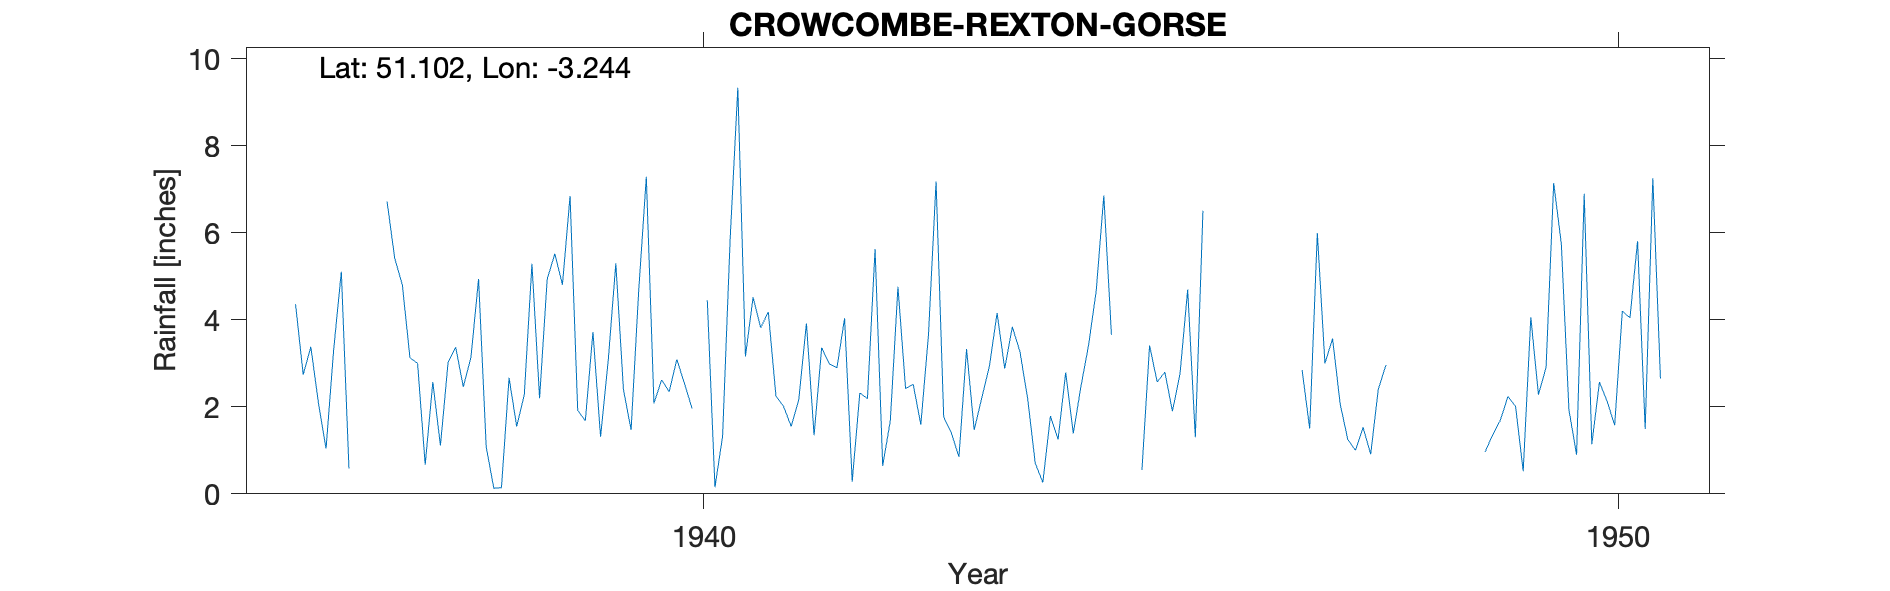

Values plotted in this chart, from the file beside it:
CROWCOMBE-REXTON-GORSE, , , , , , , , , , , , , , , , , , , , 
Grid ref, ST129343, Long, -3.244, Lat, 51.1, Elevation, 530, ft, , , , , , , , , , , , 
Station no, 2088/5, , , , , , , , , , , , , , , , , , , 
, 1931, 1932, 1933, 1934, 1935, 1936, 1937, 1938, 1939, 1940, 1941, 1942, 1943, 1944, 1945, 1946, 1947, 1948, 1949, 1950
January, , , , , , 4.36, 6.72, 4.94, 6.85, 2.62, 4.52, 4.04, 7.18, 2.21, , , 2.85, , 0.96, 0.9
February, , , , , , 2.74, 5.42, 1.08, 1.92, 2.35, 3.82, 0.28, 1.77, 0.71, , , 1.5, , 1.36, 6.9
March, , , , , , 3.38, 4.81, 0.13, 1.68, 3.09, 4.18, 2.32, 1.4, 0.26, , , 6, , 1.69, 1.14
April, , , , , , 2.09, 3.13, 0.14, 3.72, 2.54, 2.25, 2.19, 0.85, 1.79, 0.55, , 3, , 2.24, 2.57
May, , , , , , 1.04, 3, 2.67, 1.31, 1.96, 2.01, 5.63, 3.33, 1.25, 3.41, , 3.57, , 2.01, 2.13
June, , , , , , 3.32, 0.67, 1.55, 3.06, , 1.55, 0.64, 1.47, 2.79, 2.57, , 2.06, , 0.52, 1.58
July, , , , , , 5.11, 2.57, 2.28, 5.3, 4.45, 2.17, 1.68, 2.21, 1.39, 2.8, , 1.25, , 4.06, 4.2
August, , , , , , 0.58, 1.11, 5.29, 2.4, 0.15, 3.92, 4.76, 2.94, 2.47, 1.9, , 1, , 2.28, 4.05
September, , , , , , , 3.02, 2.2, 1.47, 1.32, 1.35, 2.42, 4.16, 3.42, 2.77, , 1.53, , 2.91, 5.81
October, , , , , , , 3.37, 4.94, 4.67, 5.88, 3.36, 2.52, 2.88, 4.66, 4.7, , 0.91, , 7.15, 1.49
November, , , , , , , 2.46, 5.52, 7.29, 9.34, 2.99, 1.59, 3.84, 6.86, 1.3, , 2.41, , 5.75, 7.26
December, , , , , , , 3.14, 4.81, 2.08, 3.16, 2.9, 3.65, 3.27, 3.66, 6.51, , 2.96, , 1.93, 2.65
Total, , , , , , , 39.42, 35.55, 41.75, , 35.02, 31.72, 35.3, 31.47, , , 29.04, , 32.86, 40.68
1936 Sept-Dec No record owing to illness…, , , , , , , , , , , , , , , , , , , , 
1940 June Estimated from nearby stations, , , , , , , , , , , , , , , , , , , , 
1945 Jan 1st to Mar 24th lost, , , , , , , , , , , , , , , , , , , , 
1948 Monthly totals only now kept, , , , , , , , , , , , , , , , , , , , 
1951 Record terminated on death of obser…, , , , , , , , , , , , , , , , , , , , 
